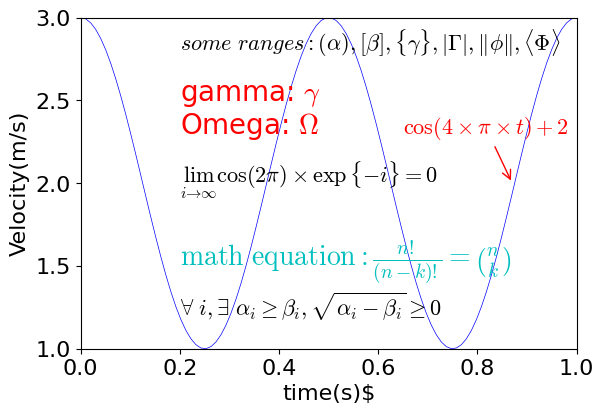

The matplotlib source for this figure:
import matplotlib.pyplot as plt
import numpy as np

from matplotlib import rc, rcParams

rc("mathtext", **{"fontset":"cm", "it":"italic", "rm":"times"})
rc("font", **{"family": "serif", "serif":["Helvetica"], "size":16})

# sample data
t = np.linspace(0.0, 1.0, 100)
s = np.cos(4*np.pi*t)+2

# plot figure
plt.plot(t, s, ls="-", lw=0.5, c="b")

# No.1 text
plt.text(0.2, 2.8, r"$some\ ranges:(\alpha), [\beta],\{\gamma\}, |\Gamma|, \Vert\phi\Vert, \langle\Phi\rangle $")

# No.2 text
# these went wrong in pdf in a previous version
plt.text(0.2, 2.5, r"gamma: $\gamma$", {"color":"r", "fontsize":20})
plt.text(0.2, 2.3, r"Omega: $\Omega$", {"color":"r", "fontsize":20})

# No.3 text
plt.text(0.2, 2.0, r"$\lim_{i\to\infty}\cos(2\pi)\times\exp\{-i\}=0$", **{"family": "Times New Roman"})

# No.4 text
plt.text(0.2, 1.5, r"$\mathrm{math\ equation}:\frac{n!}{(n-k)!}=\binom{n}{k}$", {"color":"c", "fontsize":20})

# No.5 text
plt.text(0.2, 1.2, r"$\forall\ i, \exists\ \alpha_i\geq\beta_i, \sqrt{\alpha_i-\beta_i}\geq{0}$")

# We can write labels with LaTeX
plt.xlabel(r"time(s)$")
plt.ylabel(r"Velocity(m/s)")

# and also write title with LaTeX
plt.annotate(r"$\cos(4\times\pi\times{t})+2$", xy=(0.87, 2.0), xytext=(0.65, 2.3), color='r', arrowprops={"arrowstyle":"->", "color":"r"})

plt.xlim(0.0, 1.0)
plt.locator_params(axis='x', nbins=6)
plt.ylim(1.0, 3.0)
plt.locator_params(axis='y', nbins=5)

plt.subplots_adjust(top=0.8)

plt.show()